Dataset: final_dataset (GitHub, SliMac16/projekt_inz). Classes: anomaly, clean.

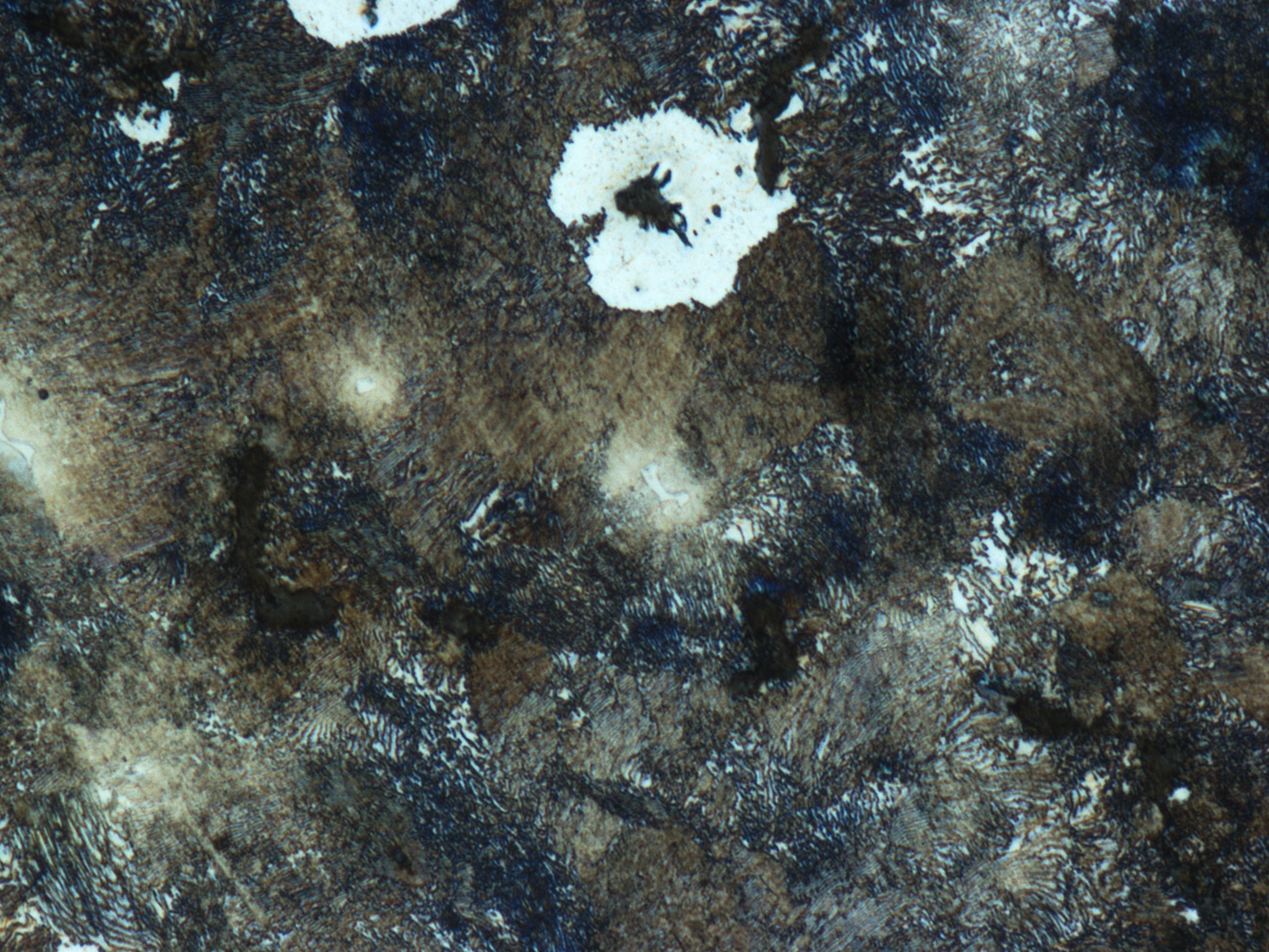
Label: anomaly

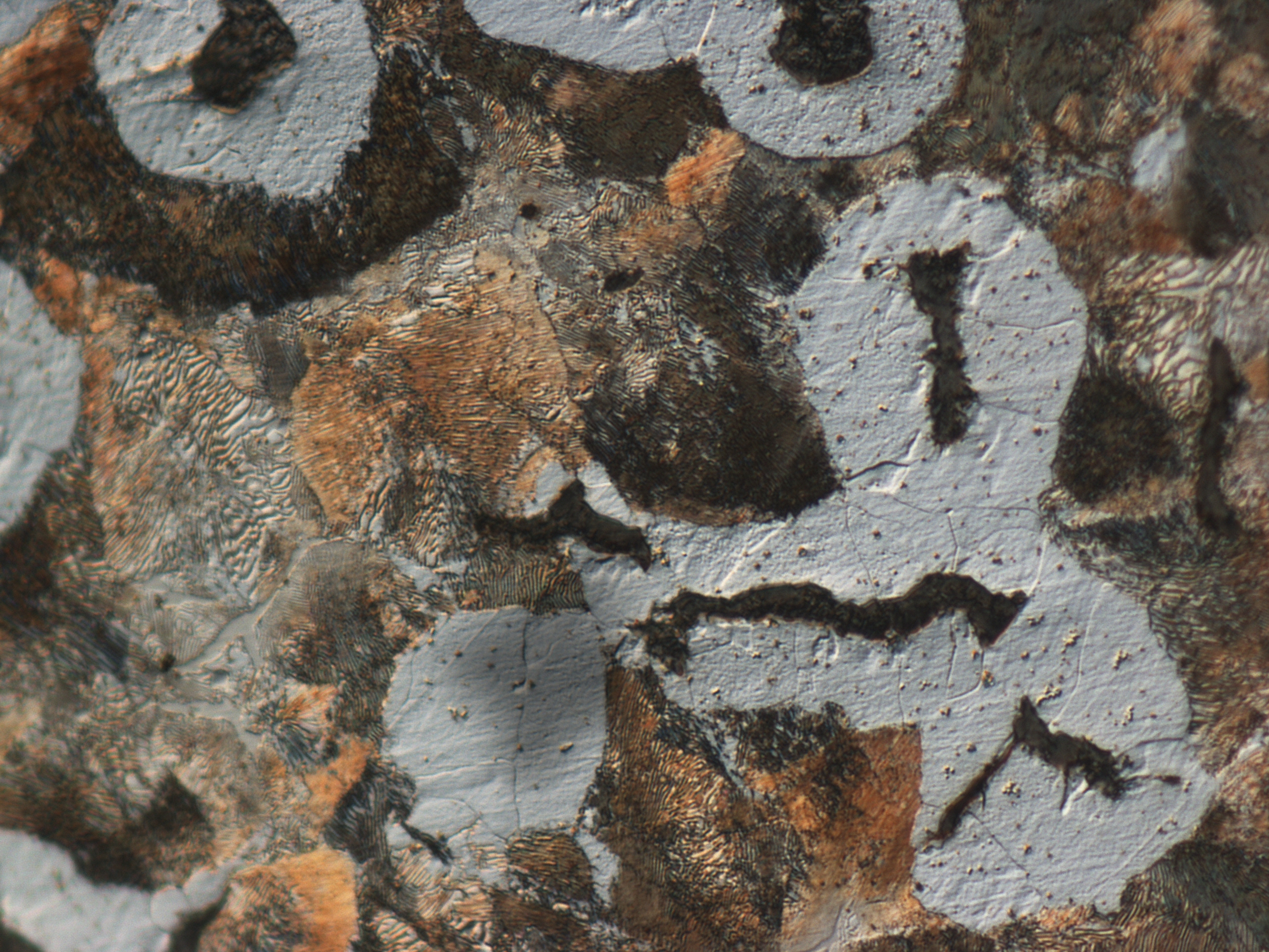
Label: anomaly

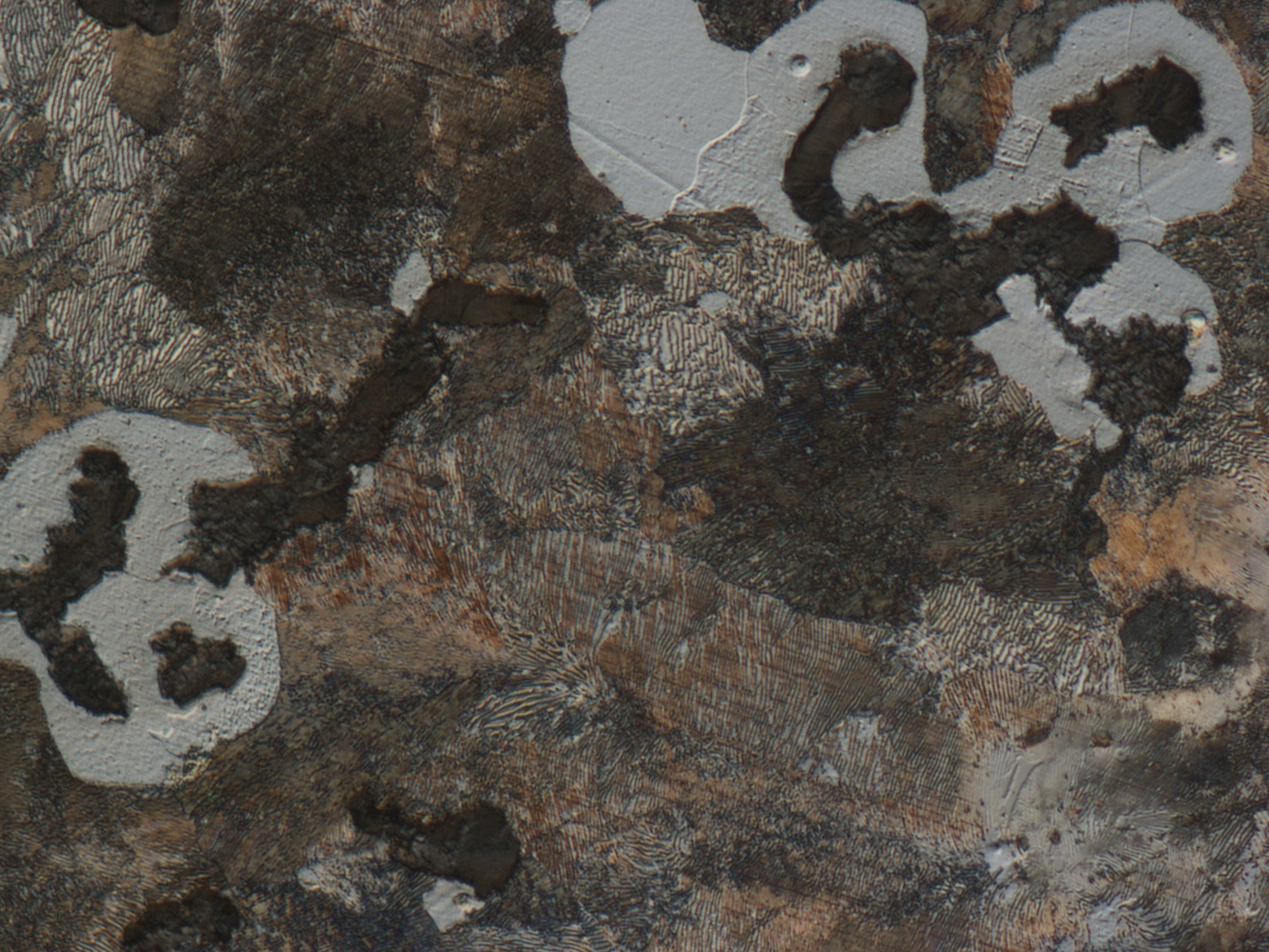
Label: clean

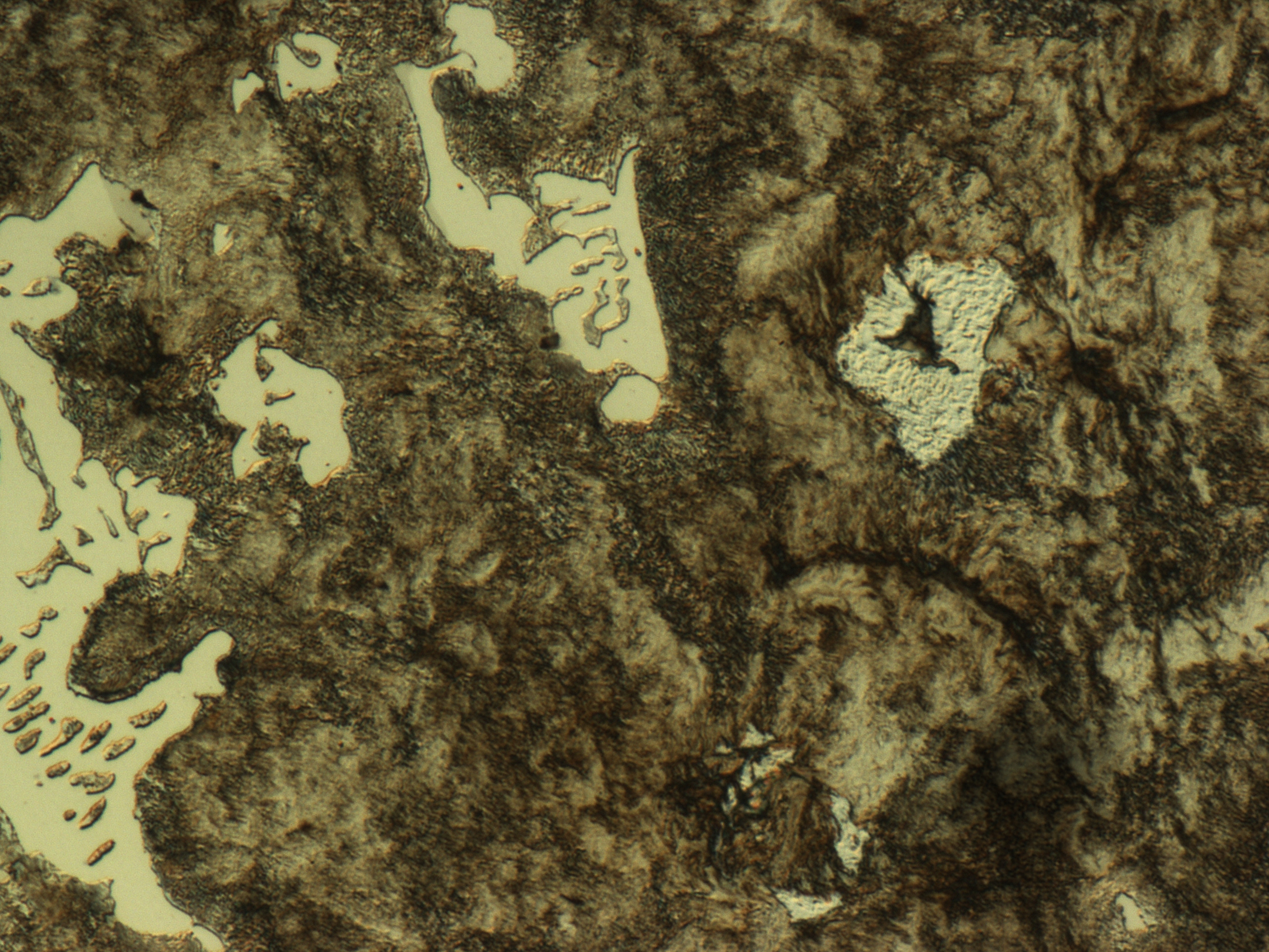
Label: anomaly

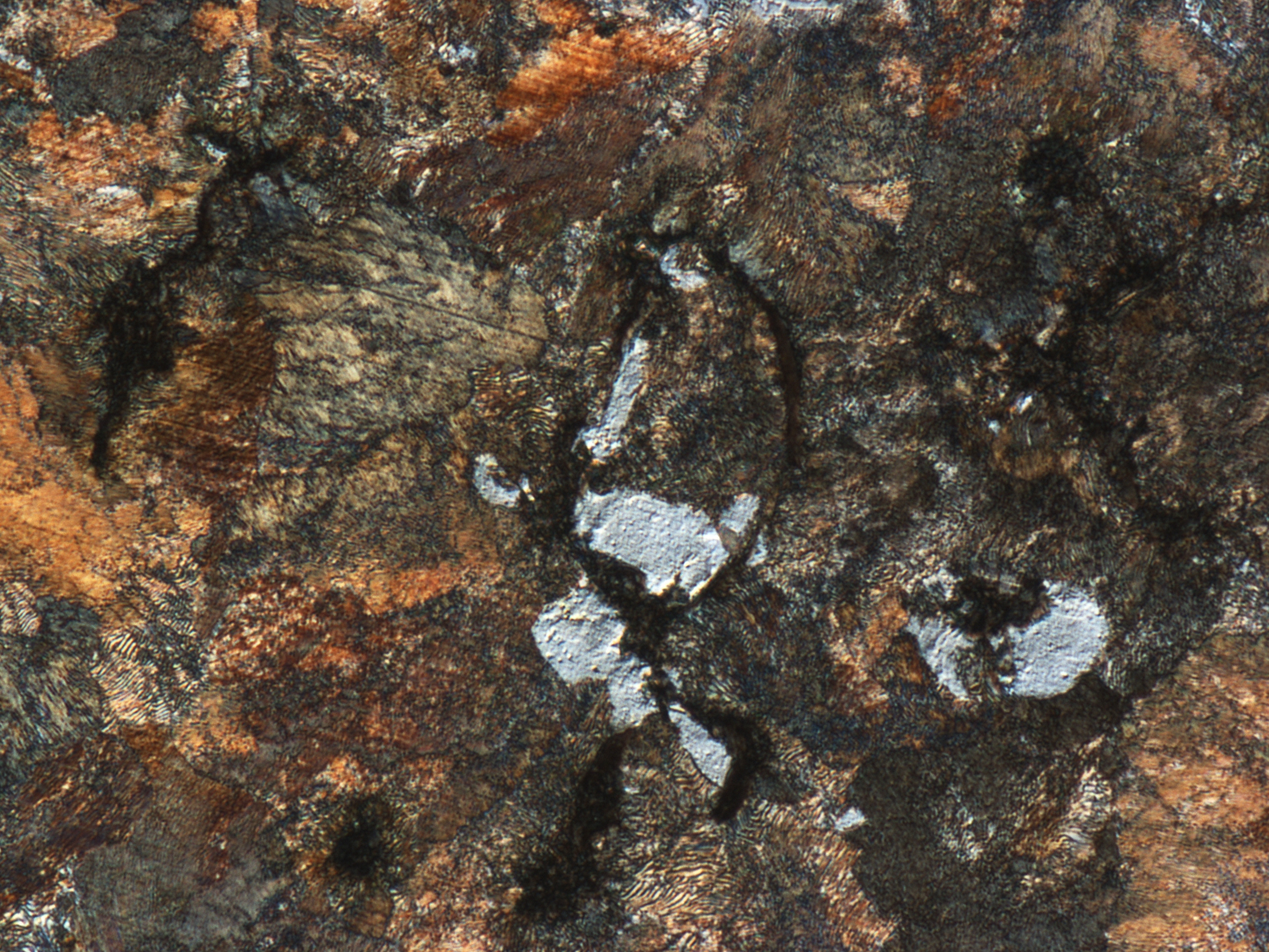
Label: clean

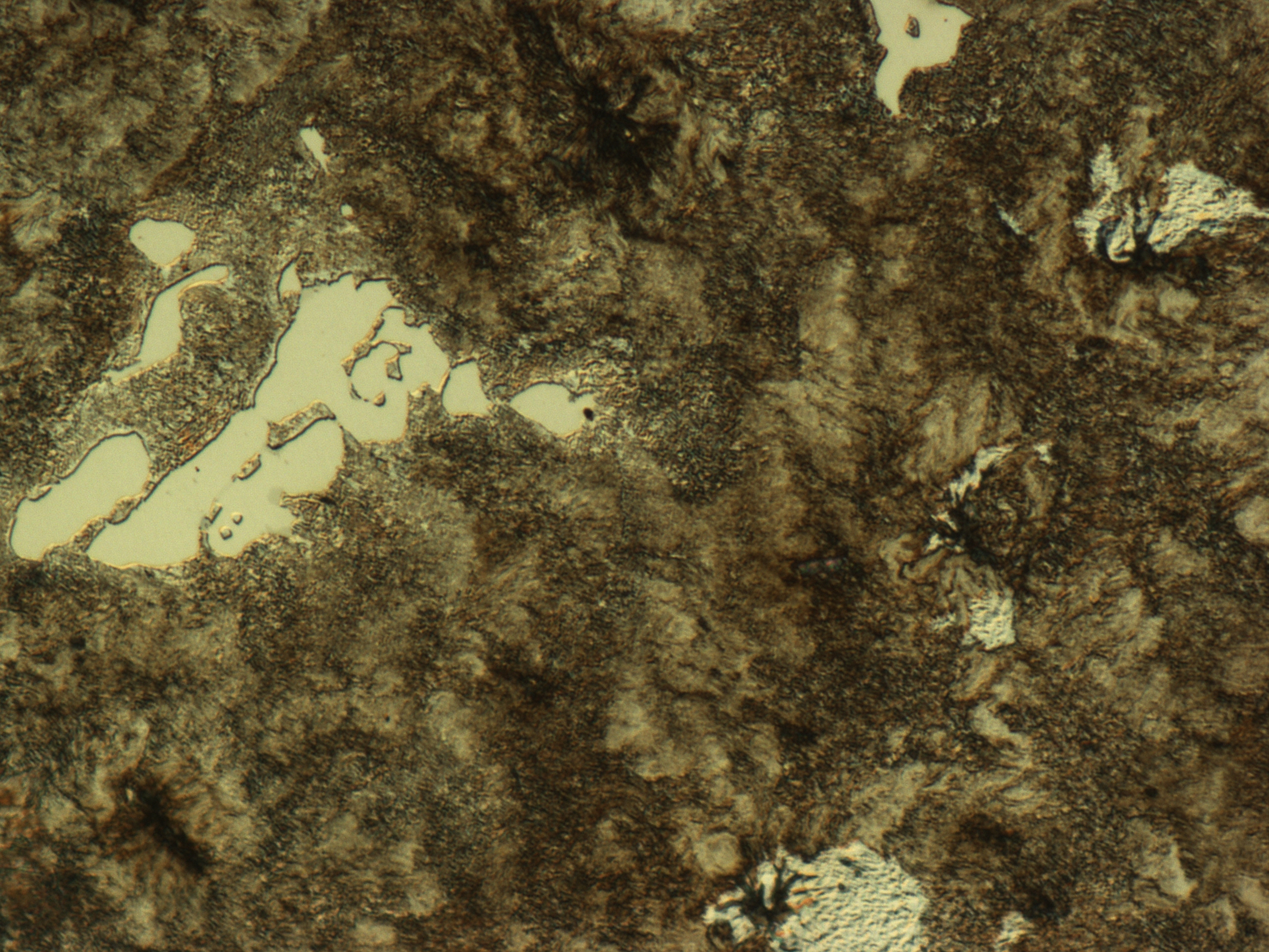
Label: clean
